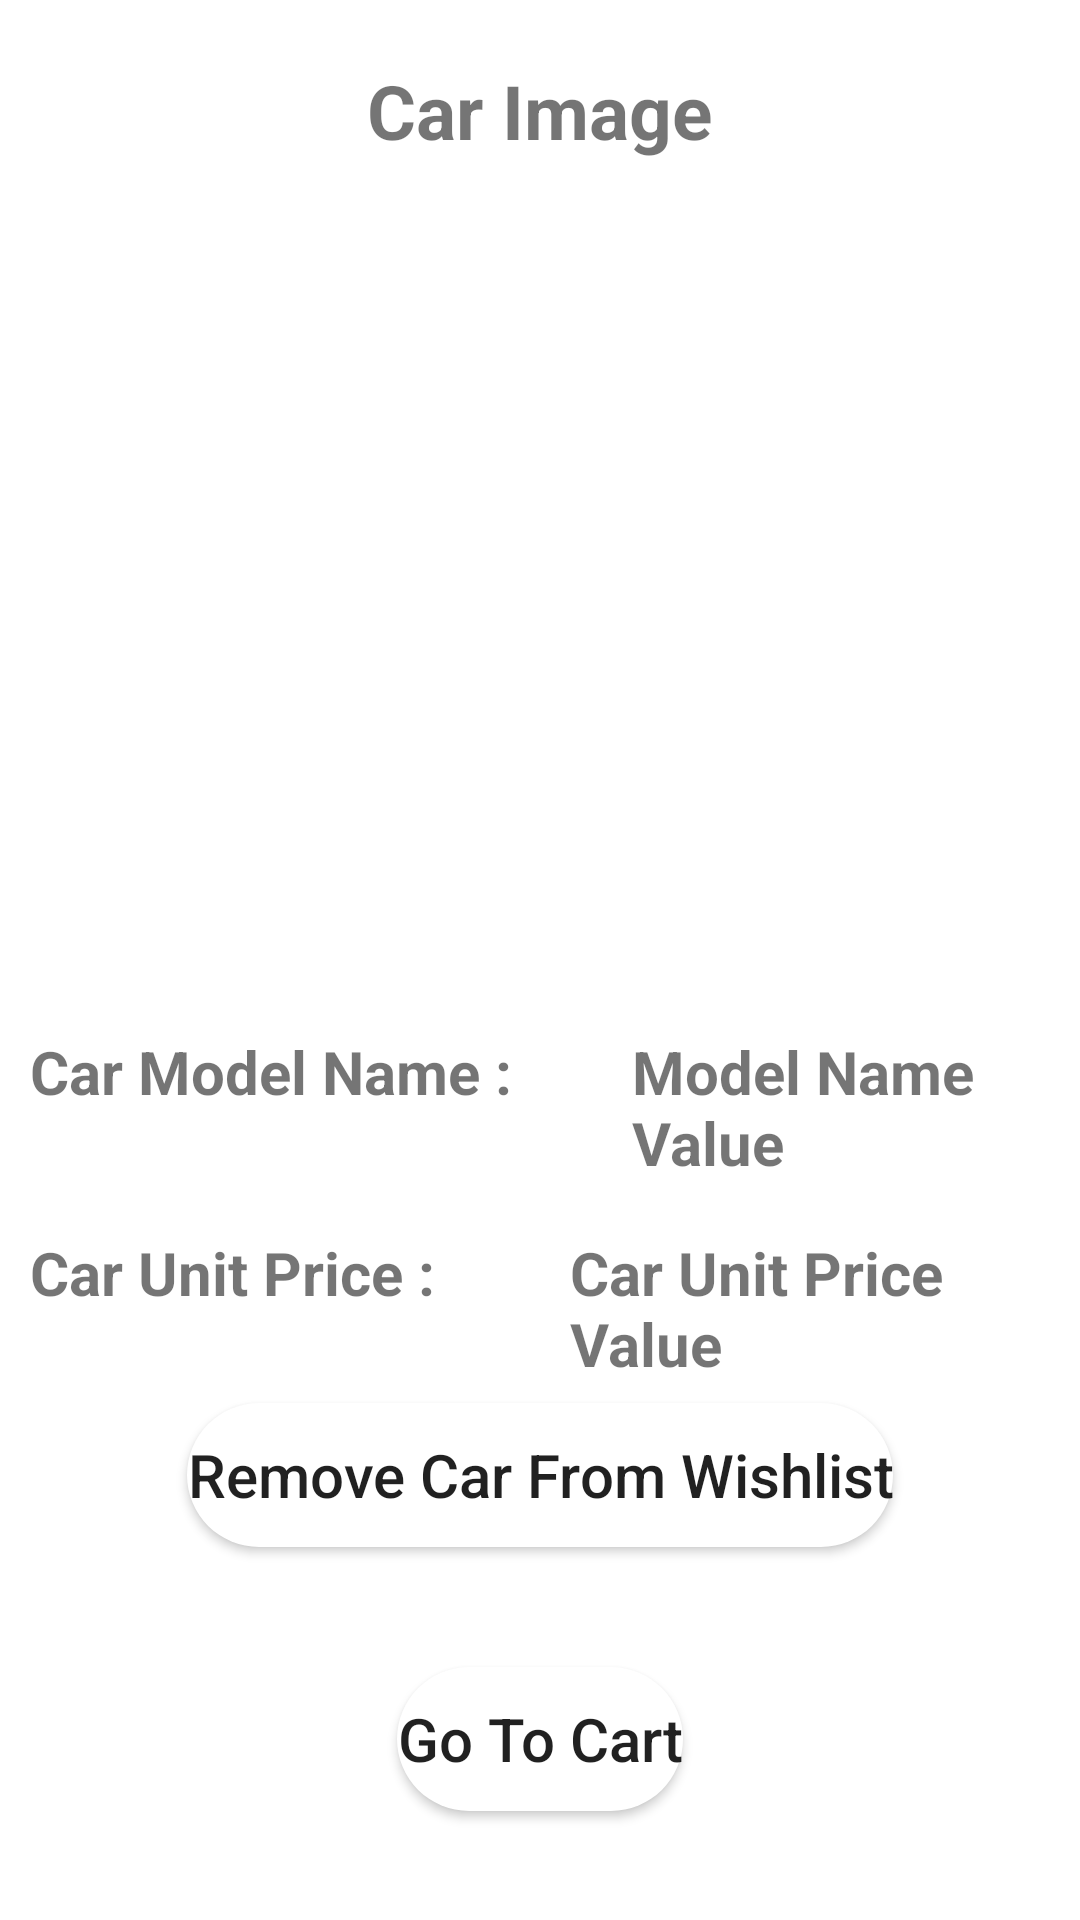

Layout XML and referenced resources for this Android screen:
<!-- AndroidManifest.xml: application theme Theme.TestCarAppWithFragment -->
<!-- res/layout/sample_layout_for_fragment_my_wishlist_page.xml -->
<?xml version="1.0" encoding="utf-8"?>
<RelativeLayout xmlns:android="http://schemas.android.com/apk/res/android"
    android:layout_width="match_parent"
    android:layout_height="wrap_content">



    <TextView
        android:id="@+id/CarImageTextView"
        android:layout_width="wrap_content"
        android:layout_height="wrap_content"
        android:layout_marginTop="20dp"
        android:text="Car Image"
        android:textSize="25sp"
        android:textStyle="bold"
        android:layout_centerHorizontal="true"
        />

    <ImageView
        android:id="@+id/CarImageViewIdForWishlist"
        android:layout_width="match_parent"
        android:layout_height="250dp"
        android:layout_below="@+id/CarImageTextView"
        android:layout_marginTop="10dp"
        android:padding="20dp"
        android:scaleType="centerCrop"
        android:src="@mipmap/ic_launcher" />

    <TextView
        android:id="@+id/CarModelNameTextView"
        android:layout_width="wrap_content"
        android:layout_height="wrap_content"
        android:text="Car Model Name : "
        android:padding="10dp"
        android:textSize="20sp"
        android:textStyle="bold"
        android:layout_below="@+id/CarImageViewIdForWishlist"
        android:layout_marginTop="20dp"
        />

    <TextView
        android:id="@+id/carModelNameForWishlistPageId"
        android:layout_width="wrap_content"
        android:layout_height="wrap_content"
        android:text="Model Name Value"
        android:padding="10dp"
        android:textSize="20sp"
        android:textStyle="bold"
        android:layout_below="@+id/CarImageViewIdForWishlist"
        android:layout_toEndOf="@+id/CarModelNameTextView"
        android:layout_marginTop="20dp"
        android:layout_marginLeft="15dp"
        />

    <TextView
        android:id="@+id/CarUnitPriceTextView"
        android:layout_width="wrap_content"
        android:layout_height="wrap_content"
        android:text="Car Unit Price : "
        android:padding="10dp"
        android:textSize="20sp"
        android:textStyle="bold"
        android:layout_below="@+id/CarModelNameTextView"
        android:layout_marginTop="20dp"
        />

    <TextView
        android:id="@+id/carUnitPriceForWishlistPageId"
        android:layout_width="wrap_content"
        android:layout_height="wrap_content"
        android:padding="10dp"
        android:text="Car Unit Price Value"
        android:textSize="20sp"
        android:textStyle="bold"
        android:layout_below="@+id/CarModelNameTextView"
        android:layout_toEndOf="@+id/CarUnitPriceTextView"
        android:layout_marginTop="20dp"
        android:layout_marginLeft="20dp"
        />

    <Button
        android:id="@+id/removeCarFromWishlistButtonId"
        android:layout_width="wrap_content"
        android:layout_height="wrap_content"
        android:layout_margin="20dp"
        android:layout_centerHorizontal="true"
        android:text="Remove Car From Wishlist"
        android:textAllCaps="false"
        android:textSize="20sp"
        android:background="@drawable/buttonshape"
        android:drawableStart="@drawable/ic_baseline_delete_24"
        android:layout_below="@+id/CarUnitPriceTextView"

        />

    <Button
        android:id="@+id/GoToCartPageButtonId"
        android:layout_width="wrap_content"
        android:layout_height="wrap_content"
        android:layout_margin="20dp"
        android:layout_centerHorizontal="true"
        android:text="Go To Cart"
        android:textAllCaps="false"
        android:textSize="20sp"
        android:background="@drawable/buttonshape"
        android:drawableStart="@drawable/ic_baseline_delete_24"
        android:layout_below="@+id/removeCarFromWishlistButtonId"

        />







</RelativeLayout>
<!-- resources referenced by this layout -->
<resources>
  <!-- drawable buttonshape (drawable) -->
  <?xml version="1.0" encoding="utf-8"?>
  <shape xmlns:android="http://schemas.android.com/apk/res/android"
      android:shape="rectangle">
  
      <solid android:color="@color/white" />
      <corners android:radius="30dp" />
  
  
  </shape>
  <style name="Theme.TestCarAppWithFragment" parent="Theme.MaterialComponents.DayNight.NoActionBar">
          
          <item name="colorPrimary">@color/purple_500</item>
          <item name="colorPrimaryVariant">@color/purple_700</item>
          <item name="colorOnPrimary">@color/white</item>
          
          <item name="colorSecondary">@color/teal_200</item>
          <item name="colorSecondaryVariant">@color/teal_700</item>
          <item name="colorOnSecondary">@color/black</item>
          
          <item name="android:statusBarColor" tools:targetApi="l">?attr/colorPrimaryVariant</item>
          
      </style>
  <color name="white">#FFFFFFFF</color>
  <color name="purple_500">#FF6200EE</color>
  <color name="purple_700">#FF3700B3</color>
  <color name="teal_200">#FF03DAC5</color>
  <color name="teal_700">#FF018786</color>
  <color name="black">#FF000000</color>
</resources>
